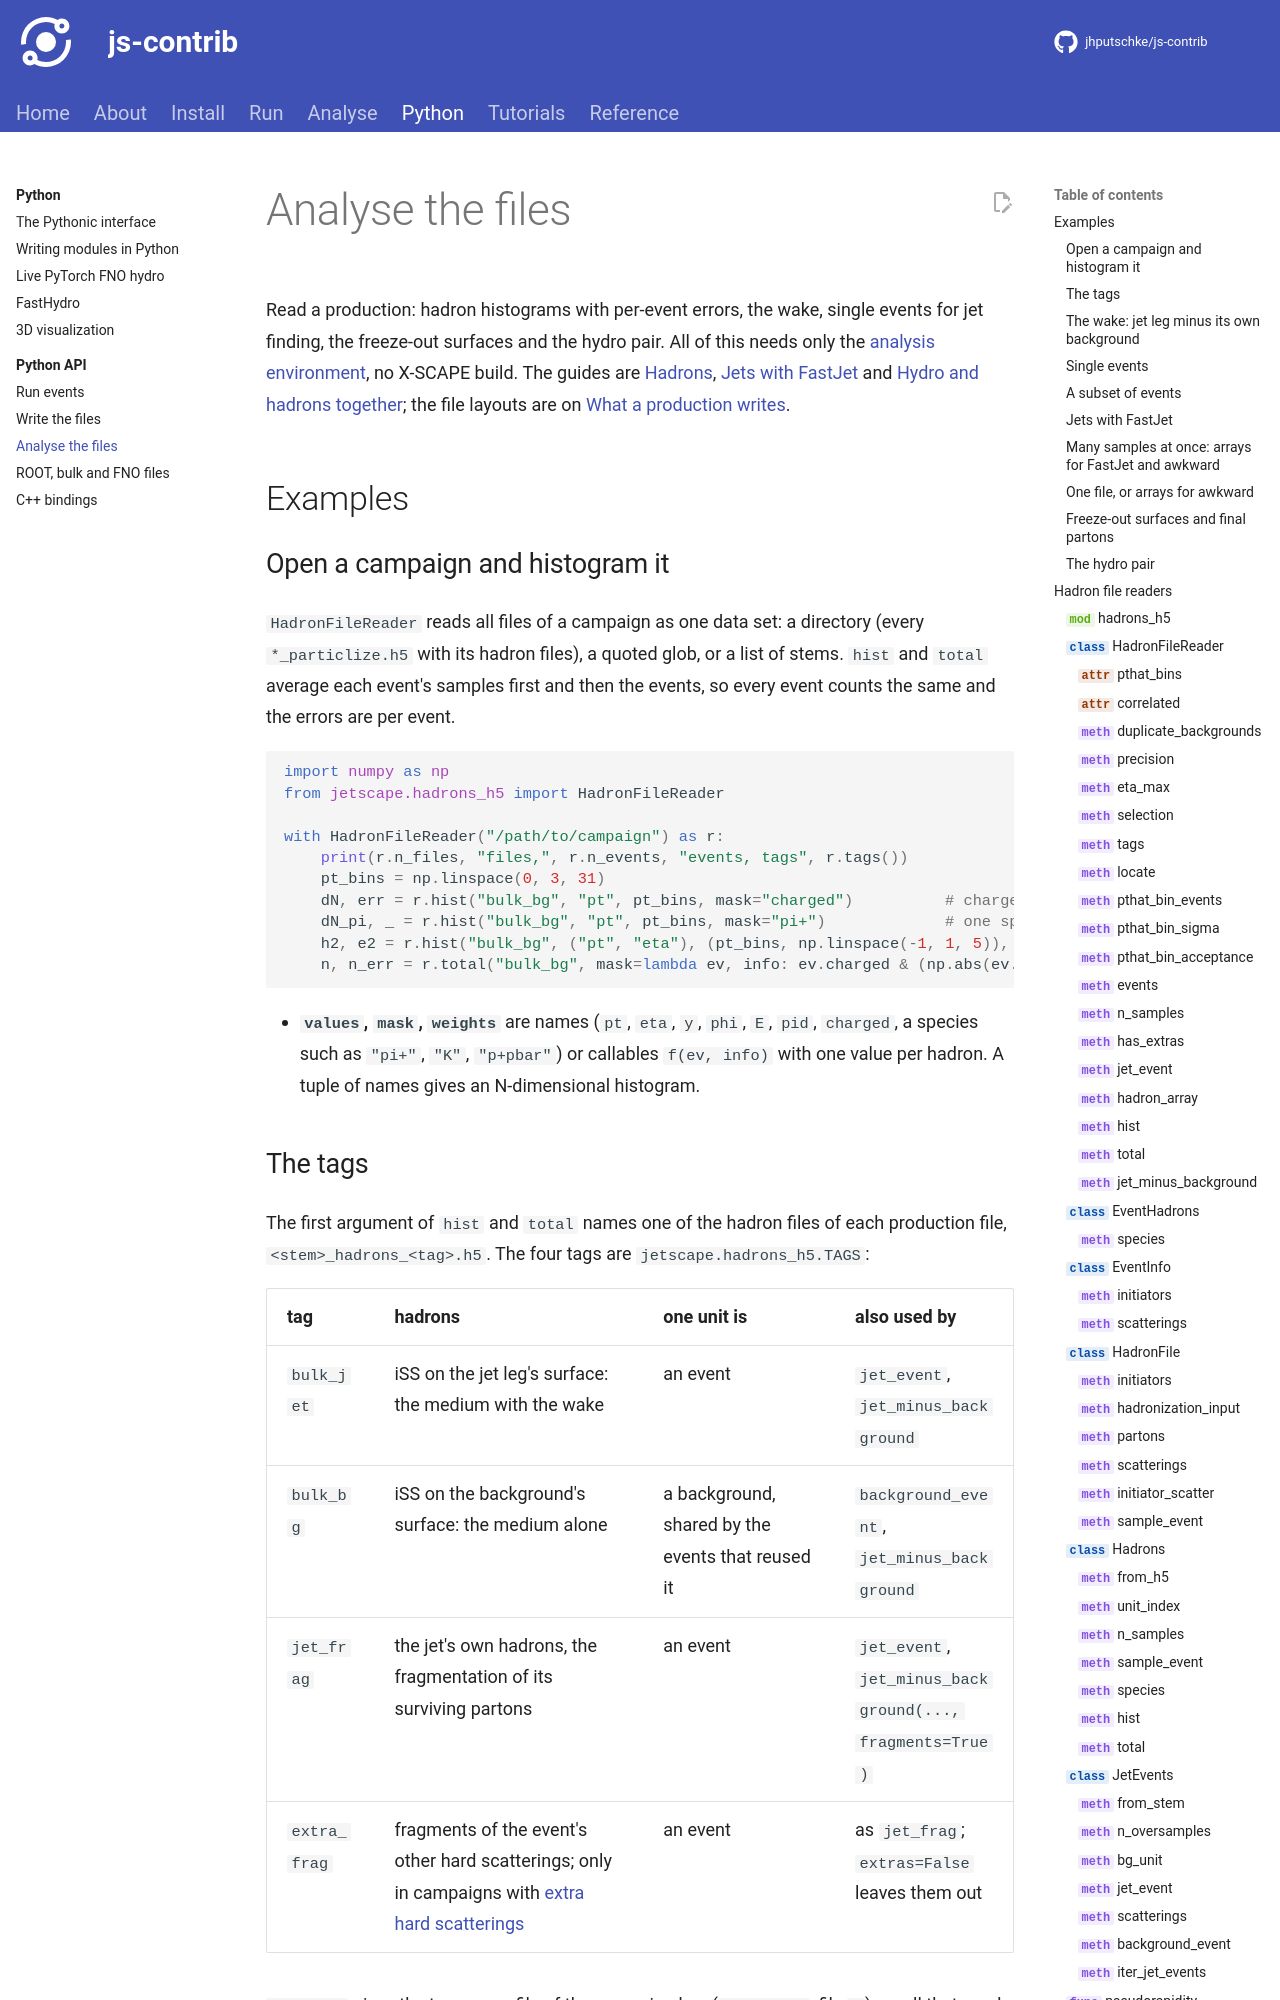

repository: jhputschke/js-contrib · page: python/api/analyse/index.html · generator: mkdocs

# Analyse the files

Read a production: hadron histograms with per-event errors, the wake, single events for jet
finding, the freeze-out surfaces and the hydro pair. All of this needs only the
[analysis environment](../../install/analysis-env.md), no X-SCAPE build. The guides are
[Hadrons](../../analysis/hadrons.md), [Jets with FastJet](../../analysis/jets.md) and
[Hydro and hadrons together](../../analysis/hydro-hadrons.md); the file layouts are on
[What a production writes](../../analysis/files.md).

## Examples
